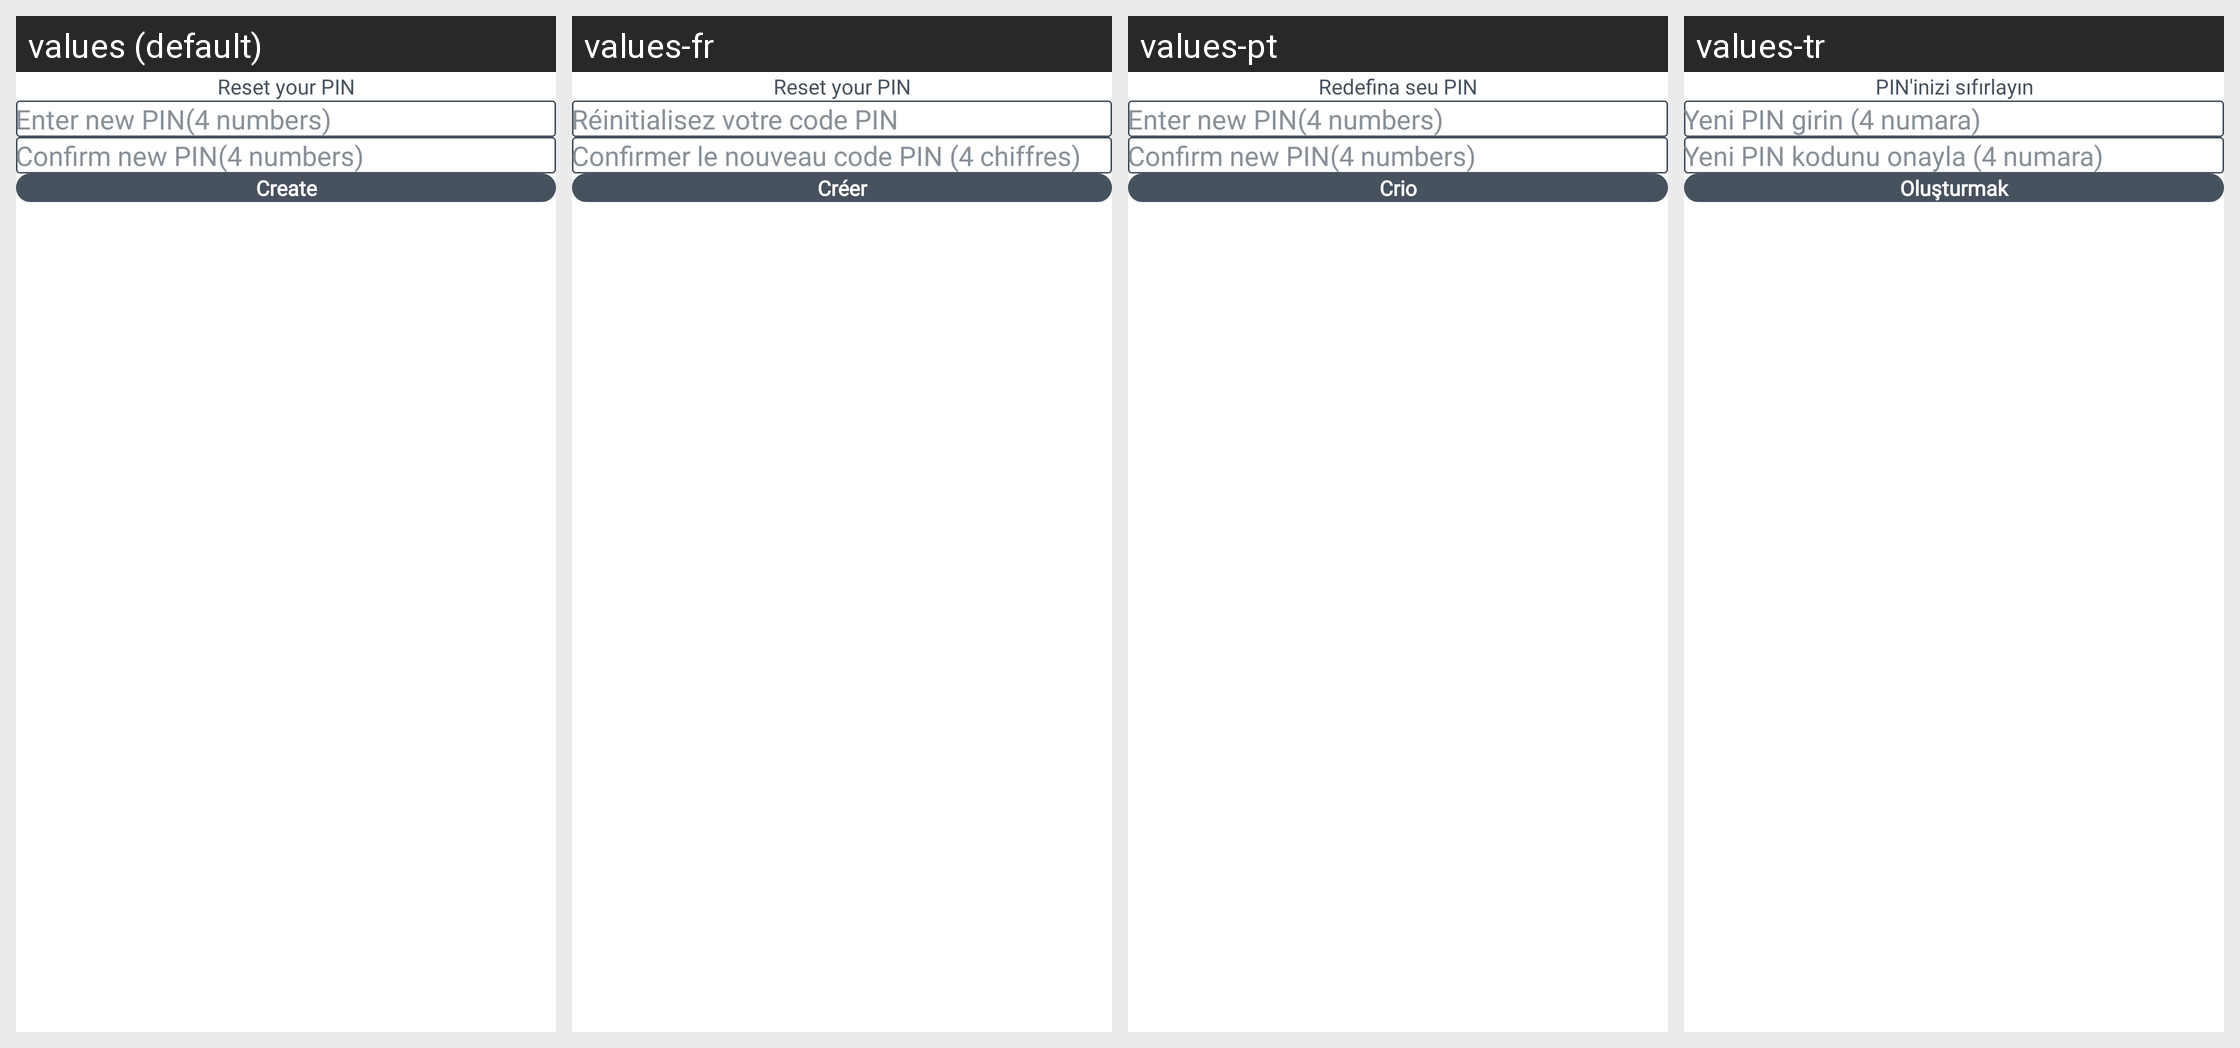

The same Android screen rendered under several of its app's locales, left to right. List the strings drawn on it with the default value and each locale's translation.
Android screen res/layout/activity_reset_p_i_n.xml rendered under 4 locales, left to right: values (default), values-fr, values-pt, values-tr. Device: Nexus 5 (rendered at 1080×1920; each locale shown at half size, 540×960, under a caption strip naming it); theme AppTheme.
Other locales in the repository, not shown: values-de, values-es, values-it.
Strings drawn on this screen, with the default value and each locale's value (text and hints the layout hard-codes, and strings that could not be matched under every locale, appear in the picture but are not listed):

resetpin
  values: Reset your PIN
  values-fr: Reset your PIN
  values-pt: Redefina seu PIN
  values-tr: PIN'inizi sıfırlayın

enternewpin
  values: Enter new PIN(4 numbers)
  values-fr: Réinitialisez votre code PIN
  values-pt: Enter new PIN(4 numbers)
  values-tr: Yeni PIN girin (4 numara)

connewpin
  values: Confirm new PIN(4 numbers)
  values-fr: Confirmer le nouveau code PIN (4 chiffres)
  values-pt: Confirm new PIN(4 numbers)
  values-tr: Yeni PIN kodunu onayla (4 numara)

create
  values: Create
  values-fr: Créer
  values-pt: Crio
  values-tr: Oluşturmak
